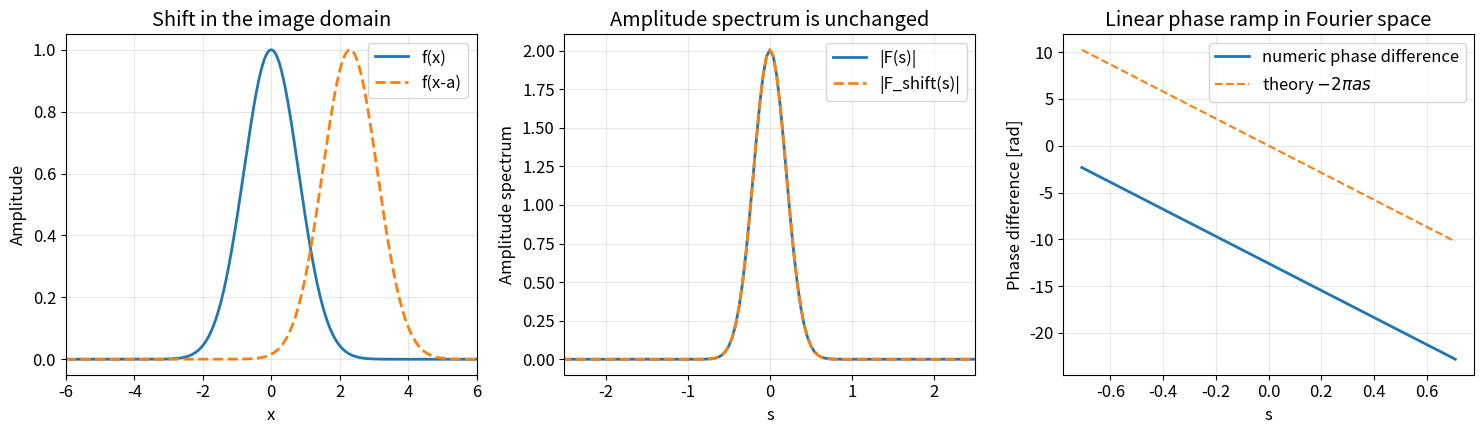
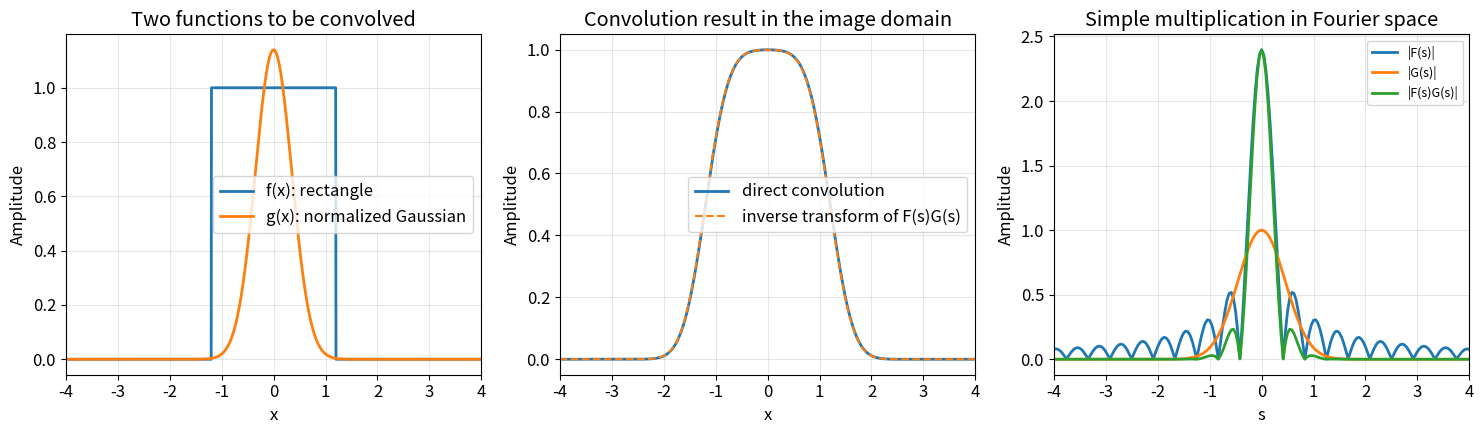

These charts were generated, in order, by the following Python code:
import numpy as np
import matplotlib.pyplot as plt
try:
    from IPython.display import HTML
except ImportError:
    def HTML(*args, **kwargs):
        return None
%matplotlib inline
HTML('../style/course.css')
plt.rcParams['figure.figsize'] = (10, 6)
plt.rcParams['font.size'] = 12


try:
    from IPython.display import HTML
except ImportError:
    def HTML(*args, **kwargs):
        return None
HTML('../style/code_toggle.html')


N = 4096
x_max = 12.0
x = np.linspace(-x_max, x_max, N, endpoint=False)
dx = x[1] - x[0]
s = np.fft.fftshift(np.fft.fftfreq(N, d=dx))


def ft(f):
    return dx * np.fft.fftshift(np.fft.fft(np.fft.ifftshift(f)))


sigma = 0.8
shift = 2.3
f = np.exp(-0.5 * (x / sigma) ** 2)
f_shift = np.exp(-0.5 * ((x - shift) / sigma) ** 2)
F = ft(f)
F_shift = ft(f_shift)
mask = np.abs(F) > 1e-3 * np.max(np.abs(F))
phase_difference = np.unwrap(np.angle(F_shift[mask] / F[mask]))
expected_phase = -2 * np.pi * shift * s[mask]

fig, axes = plt.subplots(1, 3, figsize=(15, 4.5))
axes[0].plot(x, f, lw=2, label='f(x)')
axes[0].plot(x, f_shift, lw=2, ls='--', label='f(x-a)')
axes[0].set_xlim(-6, 6)
axes[0].set_xlabel('x')
axes[0].set_ylabel('Amplitude')
axes[0].set_title('Shift in the image domain')
axes[0].grid(alpha=0.3)
axes[0].legend()

axes[1].plot(s, np.abs(F), lw=2, label='|F(s)|')
axes[1].plot(s, np.abs(F_shift), lw=2, ls='--', label='|F_shift(s)|')
axes[1].set_xlim(-2.5, 2.5)
axes[1].set_xlabel('s')
axes[1].set_ylabel('Amplitude spectrum')
axes[1].set_title('Amplitude spectrum is unchanged')
axes[1].grid(alpha=0.3)
axes[1].legend()

axes[2].plot(s[mask], phase_difference, lw=2, label='numeric phase difference')
axes[2].plot(s[mask], expected_phase, lw=1.5, ls='--', label=r'theory $-2\pi a s$')
axes[2].set_xlabel('s')
axes[2].set_ylabel('Phase difference [rad]')
axes[2].set_title('Linear phase ramp in Fourier space')
axes[2].grid(alpha=0.3)
axes[2].legend()

plt.tight_layout()
plt.show()


N = 4096
x_max = 12.0
x = np.linspace(-x_max, x_max, N, endpoint=False)
dx = x[1] - x[0]
s = np.fft.fftshift(np.fft.fftfreq(N, d=dx))


def ft(f):
    return dx * np.fft.fftshift(np.fft.fft(np.fft.ifftshift(f)))


def ift(F):
    return np.fft.fftshift(np.fft.ifft(np.fft.ifftshift(F))) / dx


f = (np.abs(x) <= 1.2).astype(float)
g = np.exp(-0.5 * (x / 0.35) ** 2)
g /= np.trapz(g, x)

conv_direct = np.convolve(f, g, mode='same') * dx
conv_fourier = np.real(ift(ft(f) * ft(g)))

print(f'Max difference between the two convolution routes = {np.max(np.abs(conv_direct - conv_fourier)):.2e}')

fig, axes = plt.subplots(1, 3, figsize=(15, 4.5))
axes[0].plot(x, f, lw=2, label='f(x): rectangle')
axes[0].plot(x, g, lw=2, label='g(x): normalized Gaussian')
axes[0].set_xlim(-4, 4)
axes[0].set_xlabel('x')
axes[0].set_ylabel('Amplitude')
axes[0].set_title('Two functions to be convolved')
axes[0].grid(alpha=0.3)
axes[0].legend()

axes[1].plot(x, conv_direct, lw=2, label='direct convolution')
axes[1].plot(x, conv_fourier, lw=1.5, ls='--', label='inverse transform of F(s)G(s)')
axes[1].set_xlim(-4, 4)
axes[1].set_xlabel('x')
axes[1].set_ylabel('Amplitude')
axes[1].set_title('Convolution result in the image domain')
axes[1].grid(alpha=0.3)
axes[1].legend()

axes[2].plot(s, np.abs(ft(f)), lw=2, label='|F(s)|')
axes[2].plot(s, np.abs(ft(g)), lw=2, label='|G(s)|')
axes[2].plot(s, np.abs(ft(f) * ft(g)), lw=2, label='|F(s)G(s)|')
axes[2].set_xlim(-4, 4)
axes[2].set_xlabel('s')
axes[2].set_ylabel('Amplitude')
axes[2].set_title('Simple multiplication in Fourier space')
axes[2].grid(alpha=0.3)
axes[2].legend(fontsize=9)

plt.tight_layout()
plt.show()
